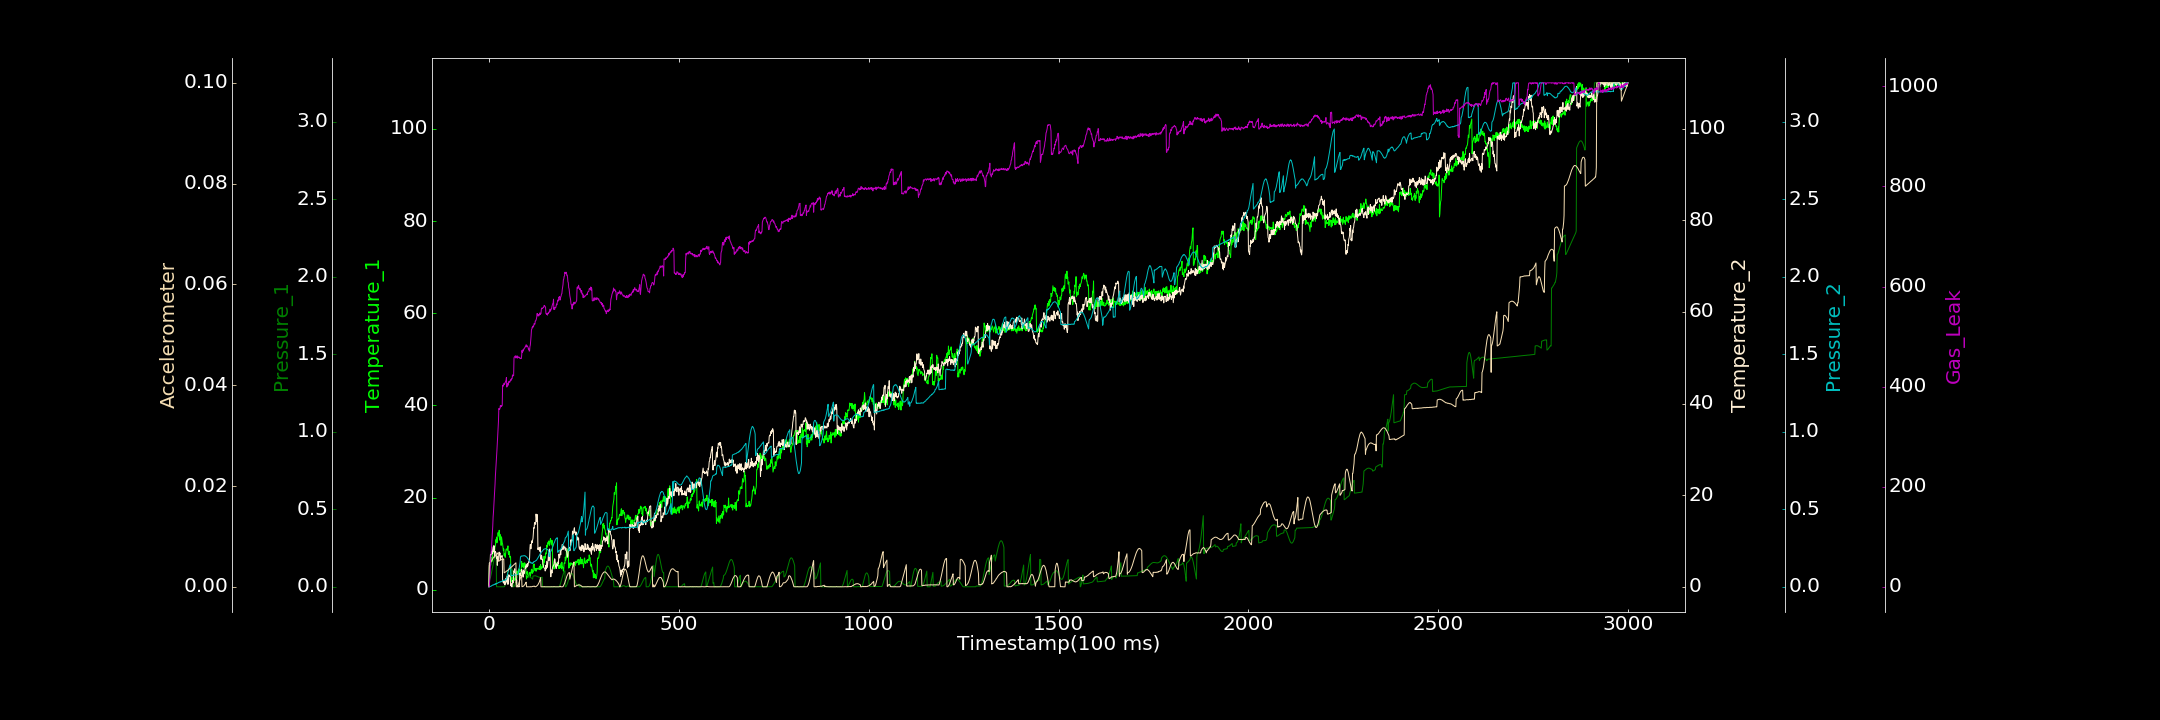

Source data for this figure (header and first rows):
0.000000000, 0.639564100, 0.000076620, 0.049731999, 0.000000000, 0.000000000, 0.000000000
1, 4.834, 0.0423, 5.169, 0.0005989, 0.004282, 2.144
2, 5.579, 0.04643, 5.298, 0.001943, 0.004467, 12.56
3, 5.382, 0.05274, 5.405, 0.001568, 0.004602, 26.64
4, 5.154, 0.06086, 7.062, 0.003223, 0.004756, 46.18
5, 5.447, 0.07027, 7.012, 0.003462, 0.0049, 57.01
6, 6.53, 0.08158, 6.994, 0.004127, 0.005042, 66.5
7, 6.966, 0.09327, 7.791, 0.007099, 0.005199, 81.8
8, 6.127, 0.1062, 7.154, 0.00816, 0.005321, 94.76
9, 6.694, 0.1195, 7.537, 0.008681, 0.005434, 108.3
10, 7.777, 0.1323, 8.095, 0.0106, 0.005552, 120.9
11, 7.903, 0.1452, 8.722, 0.01358, 0.005689, 139.5
12, 8.145, 0.1579, 7.671, 0.0119, 0.005806, 149.6
13, 8.498, 0.1689, 9, 0.013, 0.005922, 164.6
14, 8.682, 0.179, 8.734, 0.0134, 0.006015, 176.7
15, 8.294, 0.1878, 6.474, 0.01559, 0.006098, 191.2
16, 9.31, 0.1949, 7.728, 0.01858, 0.006172, 204.3
17, 9.462, 0.1998, 7.666, 0.01591, 0.00625, 221.8
18, 10.84, 0.2035, 7.504, 0.02001, 0.006316, 234.1
19, 10.52, 0.2048, 7.336, 0.01902, 0.006366, 246.2
20, 11.45, 0.0002713, 6.185, 0.02128, 0.006467, 261.7
21, 10.17, 0.00005627, 6.289, 0.02076, 0.006526, 272.4
22, 10.6, 0.00002685, 4.691, 0.02286, 0.006606, 287.1
23, 11.26, 0.000000000, 6.598, 0.02317, 0.006657, 298.4
24, 12.4, 0.00008687, 5.84, 0.02625, 0.006753, 313.6
25, 11.67, 0.000000000, 5.772, 0.02735, 0.005069, 329.7
26, 12.12, 0.00006831, 6.556, 0.02713, 0.005099, 356.2
27, 12.91, 0.000000000, 7.577, 0.02984, 0.005138, 354.9
28, 10.77, 0.000000000, 7.006, 0.03034, 0.005169, 354.5
29, 12.04, 0.000000000, 7.4, 0.02981, 0.005244, 356.3
30, 11.46, 0.000000000, 5.865, 0.03311, 0.005279, 361.8
31, 11.24, 0.000000000, 6.698, 0.03216, 0.005327, 359.4
32, 9.621, 0.000000000, 6.472, 0.03299, 0.005346, 362.1
33, 11.47, 0.000194, 6.695, 0.03514, 0.005404, 360.9
34, 10.92, 0.000000000, 6.747, 0.0356, 0.005436, 361.3
35, 10.2, 0.00002389, 6.804, 0.03699, 0.005481, 362.9
36, 9.904, 0.00009678, 1.327, 0.03928, 0.005488, 402.9
37, 9.194, 0.000167, 1.054, 0.03978, 0.005484, 400.5
38, 8.488, 0.000000000, 0.9536, 0.04249, 0.005527, 402.8
39, 8.863, 0.00005662, 1.365, 0.04105, 0.005516, 404.3
40, 7.434, 0.00005416, 0.7077, 0.0404, 0.002761, 406.8
41, 7.842, 0.002583, 1.155, 0.04367, 0.002808, 404
42, 7.287, 0.007829, 0.4393, 0.04308, 0.002875, 407.3
43, 7.036, 0.01554, 0.9056, 0.04358, 0.002905, 408
44, 7.832, 0.02516, 0.676, 0.04539, 0.002956, 410.9
45, 8.742, 0.03654, 1.864, 0.04448, 0.003019, 411.9
46, 8.878, 0.04884, 1.169, 0.05099, 0.003081, 418
47, 8.835, 0.06152, 1.027, 0.05283, 0.003162, 399.1
48, 8.569, 0.07418, 2.275, 0.07097, 0.003168, 400.8
49, 8.852, 0.08641, 1.796, 0.08294, 0.003266, 406.6
50, 9.52, 0.09764, 0.5197, 0.09118, 0.003302, 402.4
51, 7.904, 0.1074, 0.9096, 0.1007, 0.003366, 405.3
52, 7.623, 0.1156, 2.627, 0.1117, 0.003448, 409.9
53, 8.359, 0.122, 2.581, 0.1188, 0.003491, 409
54, 7.975, 0.1266, 2.302, 0.1293, 0.003571, 410.1
55, 7.034, 0.129, 2.382, 0.1374, 0.003629, 408.8
56, 7.259, 0.1294, 2.272, 0.1429, 0.003722, 412.1
57, 7.022, 0.128, 0.2101, 0.147, 0.003775, 413.5
58, 2.682, 0.1251, 0.7397, 0.07441, 0.003865, 412.2
59, 1.718, 0.121, 0.3646, 0.07351, 0.003908, 415.8
60, 2.214, 0.1159, 0.000000000, 0.07006, 0.003969, 415.4
... 2,939 more rows
